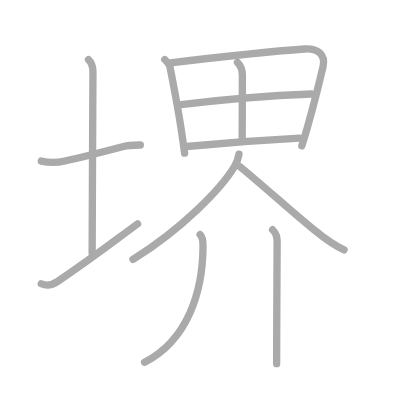
t = 0.00 s
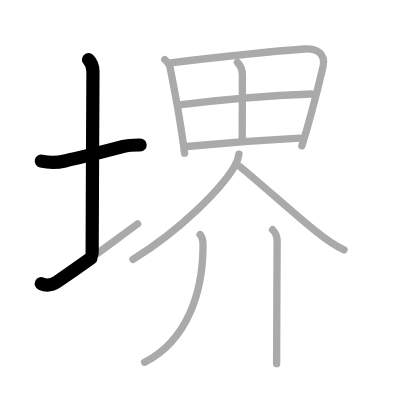
t = 2.50 s
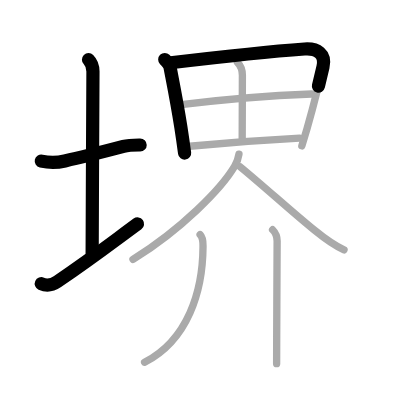
t = 4.75 s
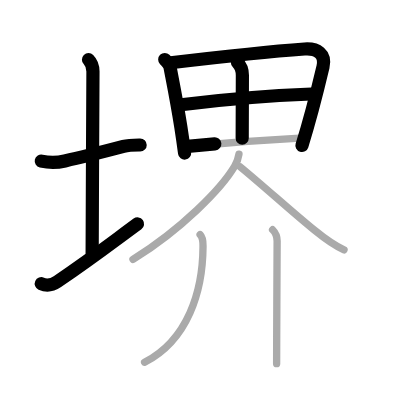
t = 7.25 s
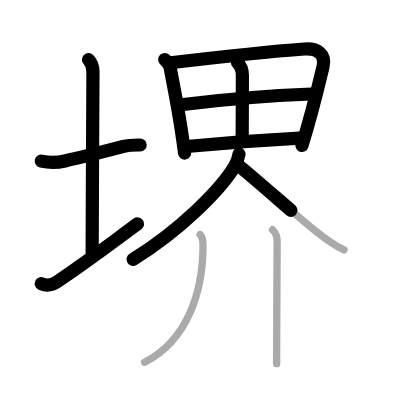
t = 9.50 s
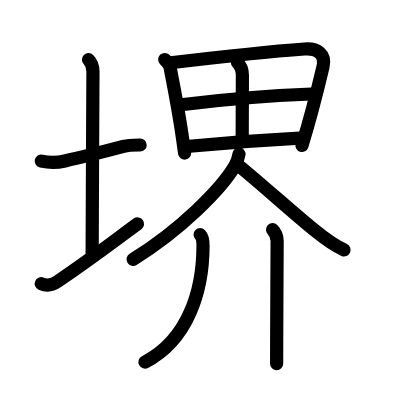
t = 12.00 s

The animated SVG that drew these frames (rendered in a browser with its animation timeline set to each time). Animation: 12 SMIL elements (animate=12); one cycle of 12.00 s.

<?xml version="1.0" standalone="no"?>
<!DOCTYPE svg PUBLIC "-//W3C//DTD SVG 1.1//EN"   "http://www.w3.org/Graphics/SVG/1.1/DTD/svg11.dtd">
<svg width="400px" height="400px"  version="1.1" xmlns="http://www.w3.org/2000/svg">
  <defs>
    <marker id="Triangle" viewBox="0 0 10 10" refX="0" refY="5" markerUnits="strokeWidth" markerWidth="3" style="stroke-opacity:0%;fill:#aaaaaa;" markerHeight="2" orient="auto">
      <path d="M 0 0 L 10 5 L 0 10 z" />
    </marker>
    
    <marker id="Arrow" viewBox="0 0 10 10" refX="5" refY="5" markerUnits="strokeWidth" markerWidth="1.8" style="stroke-opacity:0%;fill:#770000;" markerHeight="2" orient="auto">
      <path d="M 0 4 L 6 4 L 4 1 L 10 5 L 4 9 L 6 6 L 0 6 z" />
        <circle cx="5" cy="5" r="5" />
      </marker>
    
    <marker id="TriangleRed" viewBox="0 0 10 10" refX="0" refY="5" markerUnits="strokeWidth" markerWidth="3" style="stroke-opacity:0%;fill:#CC0000;" markerHeight="2" orient="auto">
      <path d="M 0 0 L 10 5 L 0 10 z" />
    </marker>
    
    <marker id="ArrowRed" viewBox="0 0 10 10" refX="5" refY="5" markerUnits="strokeWidth" markerWidth="1.8" style="stroke-opacity:0%;fill:#CC0000;" markerHeight="2" orient="auto">
      <path d="M 0 4 L 6 4 L 4 1 L 10 5 L 4 9 L 6 6 L 0 6 z" />
        <circle cx="5" cy="5" r="5" />
      </marker>
    
  </defs>
  
  <path style="fill:#ffffff; fill-opacity:100%; fill-rule:evenodd; stroke-width:0;" d="M 0 0 L 400px 0 L 400px 400px L 0 400px L 0 0" />

  <g transform="scale(3.6697247706422 3.6697247706422)">
<path style="fill:none; fill-opacity:0%; fill-rule:evenodd; stroke:#aaaaaa; stroke-opacity:100%; stroke-width: 1.5pt; stroke-linejoin:round; stroke-linecap:round;" d="M11.25 43.89c2.14 0.49 4.28 0.48 6.42-0.03c4.98-1.08 11.33-2.73 15.97-3.95c1.49-0.39 3.06-0.38 4.6-0.4"></path>
<path style="fill:none; fill-opacity:0%; fill-rule:evenodd; stroke:#aaaaaa; stroke-opacity:100%; stroke-width: 1.5pt; stroke-linejoin:round; stroke-linecap:round;" d="M24.12 16.25c1.06 1.06 1.21 2 1.21 3.25c0 1.02-0.22 42.62-0.22 49.5"></path>
<path style="fill:none; fill-opacity:0%; fill-rule:evenodd; stroke:#aaaaaa; stroke-opacity:100%; stroke-width: 1.5pt; stroke-linejoin:round; stroke-linecap:round;" d="M11.25 77.32c1.5 0.68 2.82 0.49 4.38-0.57C25.75 69.88 30.32 66.25 37.5 61"></path>
<path style="fill:none; fill-opacity:0%; fill-rule:evenodd; stroke:#aaaaaa; stroke-opacity:100%; stroke-width: 1.5pt; stroke-linejoin:round; stroke-linecap:round;" d="M44.89 16.22c0.88 0.88 1.34 1.52 1.45 2.12c0.97 5.04 1.92 9.7 2.95 16.32c0.33 2.13 0.67 4.46 1.02 7.07"></path>
<path style="fill:none; fill-opacity:0%; fill-rule:evenodd; stroke:#aaaaaa; stroke-opacity:100%; stroke-width: 1.5pt; stroke-linejoin:round; stroke-linecap:round;" d="M46.51 17.11c8.28-0.99 25.51-2.97 36.48-3.76c3.42-0.24 5.86 1.34 5.02 4.91C86 26.75 85 31 82.25 39.75"></path>
<path style="fill:none; fill-opacity:0%; fill-rule:evenodd; stroke:#aaaaaa; stroke-opacity:100%; stroke-width: 1.5pt; stroke-linejoin:round; stroke-linecap:round;" d="M64.7 17c1.08 1.09 1.35 2 1.35 3.5C66.04 26.61 66 35.65 66 37.62"></path>
<path style="fill:none; fill-opacity:0%; fill-rule:evenodd; stroke:#aaaaaa; stroke-opacity:100%; stroke-width: 1.5pt; stroke-linejoin:round; stroke-linecap:round;" d="M49.35 28.53c10.28-1.28 24.73-2.5 35.53-2.91"></path>
<path style="fill:none; fill-opacity:0%; fill-rule:evenodd; stroke:#aaaaaa; stroke-opacity:100%; stroke-width: 1.5pt; stroke-linejoin:round; stroke-linecap:round;" d="M50.86 39.92c9.39-0.92 18.77-1.67 30.77-2.29"></path>
<path style="fill:none; fill-opacity:0%; fill-rule:evenodd; stroke:#aaaaaa; stroke-opacity:100%; stroke-width: 1.5pt; stroke-linejoin:round; stroke-linecap:round;" d="M65.12 42c-0.18 1.21-0.58 2.33-1.21 3.34c-3.62 6.1-14.43 17.12-27.67 25.35"></path>
<path style="fill:none; fill-opacity:0%; fill-rule:evenodd; stroke:#aaaaaa; stroke-opacity:100%; stroke-width: 1.5pt; stroke-linejoin:round; stroke-linecap:round;" d="M65.5 45.5c7.09 5.85 13.62 11.88 20.02 17.09c2.51 2.05 5.25 4.21 8.23 5.49"></path>
<path style="fill:none; fill-opacity:0%; fill-rule:evenodd; stroke:#aaaaaa; stroke-opacity:100%; stroke-width: 1.5pt; stroke-linejoin:round; stroke-linecap:round;" d="M54.53 63.93c0.89 0.89 0.8 2.19 0.79 3.37c-0.07 11.95-4.07 25.32-15.92 31.42"></path>
<path style="fill:none; fill-opacity:0%; fill-rule:evenodd; stroke:#aaaaaa; stroke-opacity:100%; stroke-width: 1.5pt; stroke-linejoin:round; stroke-linecap:round;" d="M74.28 62.6c0.93 0.93 1.24 2.15 1.24 3.06c0 0.6-0.08 15.94-0.12 25.96c-0.01 3.32-0.02 6.05-0.02 7.48"></path>

<path style="fill:none; fill-opacity:0%; fill-rule:evenodd; stroke:#000000; stroke-opacity:100%; stroke-width: 2.7pt; stroke-linejoin:round; stroke-linecap:round;" d="M11.25 43.89c2.14 0.49 4.28 0.48 6.42-0.03c4.98-1.08 11.33-2.73 15.97-3.95c1.49-0.39 3.06-0.38 4.6-0.4" pathLength="100" stroke-dashoffset="100" stroke-dasharray="100 105"><animate id="dashAnim1" attributeName="stroke-dashoffset" from="100" to="0" dur="1s" calcMode="linear" fill="freeze"/></path>
<path style="fill:none; fill-opacity:0%; fill-rule:evenodd; stroke:#000000; stroke-opacity:100%; stroke-width: 2.7pt; stroke-linejoin:round; stroke-linecap:round;" d="M24.12 16.25c1.06 1.06 1.21 2 1.21 3.25c0 1.02-0.22 42.62-0.22 49.5" pathLength="100" stroke-dashoffset="100" stroke-dasharray="100 105"><animate id="dashAnim2" attributeName="stroke-dashoffset" from="100" to="0" dur="1s" calcMode="linear" begin="dashAnim1.end" fill="freeze"/></path>
<path style="fill:none; fill-opacity:0%; fill-rule:evenodd; stroke:#000000; stroke-opacity:100%; stroke-width: 2.7pt; stroke-linejoin:round; stroke-linecap:round;" d="M11.25 77.32c1.5 0.68 2.82 0.49 4.38-0.57C25.75 69.88 30.32 66.25 37.5 61" pathLength="100" stroke-dashoffset="100" stroke-dasharray="100 105"><animate id="dashAnim3" attributeName="stroke-dashoffset" from="100" to="0" dur="1s" calcMode="linear" begin="dashAnim2.end" fill="freeze"/></path>
<path style="fill:none; fill-opacity:0%; fill-rule:evenodd; stroke:#000000; stroke-opacity:100%; stroke-width: 2.7pt; stroke-linejoin:round; stroke-linecap:round;" d="M44.89 16.22c0.88 0.88 1.34 1.52 1.45 2.12c0.97 5.04 1.92 9.7 2.95 16.32c0.33 2.13 0.67 4.46 1.02 7.07" pathLength="100" stroke-dashoffset="100" stroke-dasharray="100 105"><animate id="dashAnim4" attributeName="stroke-dashoffset" from="100" to="0" dur="1s" calcMode="linear" begin="dashAnim3.end" fill="freeze"/></path>
<path style="fill:none; fill-opacity:0%; fill-rule:evenodd; stroke:#000000; stroke-opacity:100%; stroke-width: 2.7pt; stroke-linejoin:round; stroke-linecap:round;" d="M46.51 17.11c8.28-0.99 25.51-2.97 36.48-3.76c3.42-0.24 5.86 1.34 5.02 4.91C86 26.75 85 31 82.25 39.75" pathLength="100" stroke-dashoffset="100" stroke-dasharray="100 105"><animate id="dashAnim5" attributeName="stroke-dashoffset" from="100" to="0" dur="1s" calcMode="linear" begin="dashAnim4.end" fill="freeze"/></path>
<path style="fill:none; fill-opacity:0%; fill-rule:evenodd; stroke:#000000; stroke-opacity:100%; stroke-width: 2.7pt; stroke-linejoin:round; stroke-linecap:round;" d="M64.7 17c1.08 1.09 1.35 2 1.35 3.5C66.04 26.61 66 35.65 66 37.62" pathLength="100" stroke-dashoffset="100" stroke-dasharray="100 105"><animate id="dashAnim6" attributeName="stroke-dashoffset" from="100" to="0" dur="1s" calcMode="linear" begin="dashAnim5.end" fill="freeze"/></path>
<path style="fill:none; fill-opacity:0%; fill-rule:evenodd; stroke:#000000; stroke-opacity:100%; stroke-width: 2.7pt; stroke-linejoin:round; stroke-linecap:round;" d="M49.35 28.53c10.28-1.28 24.73-2.5 35.53-2.91" pathLength="100" stroke-dashoffset="100" stroke-dasharray="100 105"><animate id="dashAnim7" attributeName="stroke-dashoffset" from="100" to="0" dur="1s" calcMode="linear" begin="dashAnim6.end" fill="freeze"/></path>
<path style="fill:none; fill-opacity:0%; fill-rule:evenodd; stroke:#000000; stroke-opacity:100%; stroke-width: 2.7pt; stroke-linejoin:round; stroke-linecap:round;" d="M50.86 39.92c9.39-0.92 18.77-1.67 30.77-2.29" pathLength="100" stroke-dashoffset="100" stroke-dasharray="100 105"><animate id="dashAnim8" attributeName="stroke-dashoffset" from="100" to="0" dur="1s" calcMode="linear" begin="dashAnim7.end" fill="freeze"/></path>
<path style="fill:none; fill-opacity:0%; fill-rule:evenodd; stroke:#000000; stroke-opacity:100%; stroke-width: 2.7pt; stroke-linejoin:round; stroke-linecap:round;" d="M65.12 42c-0.18 1.21-0.58 2.33-1.21 3.34c-3.62 6.1-14.43 17.12-27.67 25.35" pathLength="100" stroke-dashoffset="100" stroke-dasharray="100 105"><animate id="dashAnim9" attributeName="stroke-dashoffset" from="100" to="0" dur="1s" calcMode="linear" begin="dashAnim8.end" fill="freeze"/></path>
<path style="fill:none; fill-opacity:0%; fill-rule:evenodd; stroke:#000000; stroke-opacity:100%; stroke-width: 2.7pt; stroke-linejoin:round; stroke-linecap:round;" d="M65.5 45.5c7.09 5.85 13.62 11.88 20.02 17.09c2.51 2.05 5.25 4.21 8.23 5.49" pathLength="100" stroke-dashoffset="100" stroke-dasharray="100 105"><animate id="dashAnim10" attributeName="stroke-dashoffset" from="100" to="0" dur="1s" calcMode="linear" begin="dashAnim9.end" fill="freeze"/></path>
<path style="fill:none; fill-opacity:0%; fill-rule:evenodd; stroke:#000000; stroke-opacity:100%; stroke-width: 2.7pt; stroke-linejoin:round; stroke-linecap:round;" d="M54.53 63.93c0.89 0.89 0.8 2.19 0.79 3.37c-0.07 11.95-4.07 25.32-15.92 31.42" pathLength="100" stroke-dashoffset="100" stroke-dasharray="100 105"><animate id="dashAnim11" attributeName="stroke-dashoffset" from="100" to="0" dur="1s" calcMode="linear" begin="dashAnim10.end" fill="freeze"/></path>
<path style="fill:none; fill-opacity:0%; fill-rule:evenodd; stroke:#000000; stroke-opacity:100%; stroke-width: 2.7pt; stroke-linejoin:round; stroke-linecap:round;" d="M74.28 62.6c0.93 0.93 1.24 2.15 1.24 3.06c0 0.6-0.08 15.94-0.12 25.96c-0.01 3.32-0.02 6.05-0.02 7.48" pathLength="100" stroke-dashoffset="100" stroke-dasharray="100 105"><animate id="dashAnim12" attributeName="stroke-dashoffset" from="100" to="0" dur="1s" calcMode="linear" begin="dashAnim11.end" fill="freeze"/></path>

</g>

</svg>  
          
